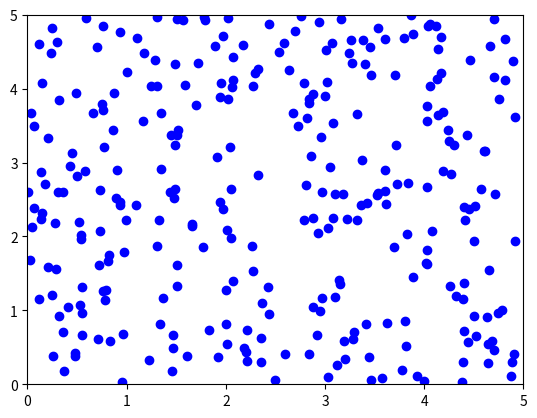

Generate this figure with matplotlib:
import numpy as np
import numpy.random as rnd
import itertools
import matplotlib.pyplot as plt
from matplotlib.animation import FuncAnimation
from matplotlib.animation import FuncAnimation

class Bird:
    """A configuration of bird parameters"""

    def __init__(self, X, Y, theta, V):
        self.X = X
        self.Y = Y
        self.theta = theta
        self.velocity = V
    




    def get_neighbors(self, swarm, R, L):
        "get the neighbors of a bird with periodic boundary conditions"

        neighbors = [self]
        for bird in swarm:
            if bird != self:
                # Calculate the distance between birds with periodic boundary conditions
                dx = abs(self.X - bird.X)
                dy = abs(self.Y - bird.Y)

                # Apply periodic boundary conditions
                dx = min(dx, L - dx)
                dy = min(dy, L - dy)

                distance = np.sqrt(dx**2 + dy**2)

                if distance <= R:
                    neighbors.append(bird)

        return neighbors

    
    def get_mean_theta(self, neighbors):
        "get the average theta of the neighbors, according to the formula in the paper"
        thetas = [bird.theta for bird in neighbors]

        mean = np.mean(np.sin(thetas))/np.mean(np.cos(thetas))
        if np.mean(np.cos(thetas))<0 :
            return np.arctan(mean) + np.pi
        else :
            return np.arctan(mean)

    # def evolve(self, dt):
    #     "get the new position of the bird"

    #     self.X += self.velocity * np.cos(self.theta) * dt
    #     self.Y += self.velocity * np.sin(self.theta) * dt
    #     self.theta += self.get_mean_theta(self.get_neighbors(swarm, R)) * dt
    
class Swarm :
    "Creats the swarm state with many birds"

    def __init__(self, L, N, V, eta, radius):
        self.length = L
        self.number = N
        self.velocity_norm = V
        self.eta = eta
        self.interaction_radius = radius

        self.dt = 1
        self.rho = N/(L**2)
        self.birds = []

    def initialize(self):
        "initialize the swarm with random positions and velocities"

        for i in range(self.number):
            X = rnd.uniform(0, self.length)
            Y = rnd.uniform(0, self.length)
            theta = rnd.uniform(0, 2*np.pi)
            #theta = -np.pi

            self.birds.append(Bird(X, Y, theta, self.velocity_norm))

    def get_swarm_mean_velocity(self):
        "get the mean vectorial velocity of the swarm, which is the order parameter"

        mean_vx = np.mean([bird.velocity * np.cos(bird.theta) for bird in self.birds])
        mean_vy = np.mean([bird.velocity * np.sin(bird.theta) for bird in self.birds])

        return np.sqrt(mean_vx**2 + mean_vy**2)/self.velocity_norm

    def evolve(self):
        "evolve the swarm"
        
        updated_birds = []

        for bird in self.birds:
            new_X = bird.X + bird.velocity * np.cos(bird.theta) * self.dt    # birds are indistinguishable, so it doesn't matter which way the list goes
            new_Y = bird.Y + bird.velocity * np.sin(bird.theta) * self.dt

            #if the bird is out of the box, it comes back from the other side
            if new_X > self.length:
                new_X -= self.length
            elif new_X < 0:
                new_X += self.length

            if new_Y > self.length:
                new_Y -= self.length
            elif new_Y < 0:
                new_Y += self.length

            random_theta = np.random.uniform(-self.eta/2, self.eta/2)
            new_theta = random_theta + bird.get_mean_theta(bird.get_neighbors(self.birds, self.interaction_radius,self.length))
            updated_birds.append([new_X, new_Y, new_theta])

        for i, bird in enumerate(self.birds):
            bird.X = updated_birds[i][0]
            bird.Y = updated_birds[i][1]
            bird.theta = updated_birds[i][2]
        
            
#create swarm of birds and do an animation of the evolution
L = 5
N = 300
V = 0.03
eta = 0.1
interaction_radius = 1
swarm = Swarm(L, N, V, eta, interaction_radius)
swarm.initialize()


# Create the figure and axis for the plot
fig, ax = plt.subplots()




# Set the axis limits
ax.set_xlim(0, L)
ax.set_ylim(0, L)



# Initialize the plot objects
points, = ax.plot([bird.X for bird in swarm.birds], [bird.Y for bird in swarm.birds], 'bo')

# Update function
def update(q):
    swarm.evolve()
    points.set_data([bird.X for bird in swarm.birds], [bird.Y for bird in swarm.birds])


    return points


# Create the animation
animation = FuncAnimation(fig, update, frames=range(100), interval=1)

# Show the animation
plt.show()





